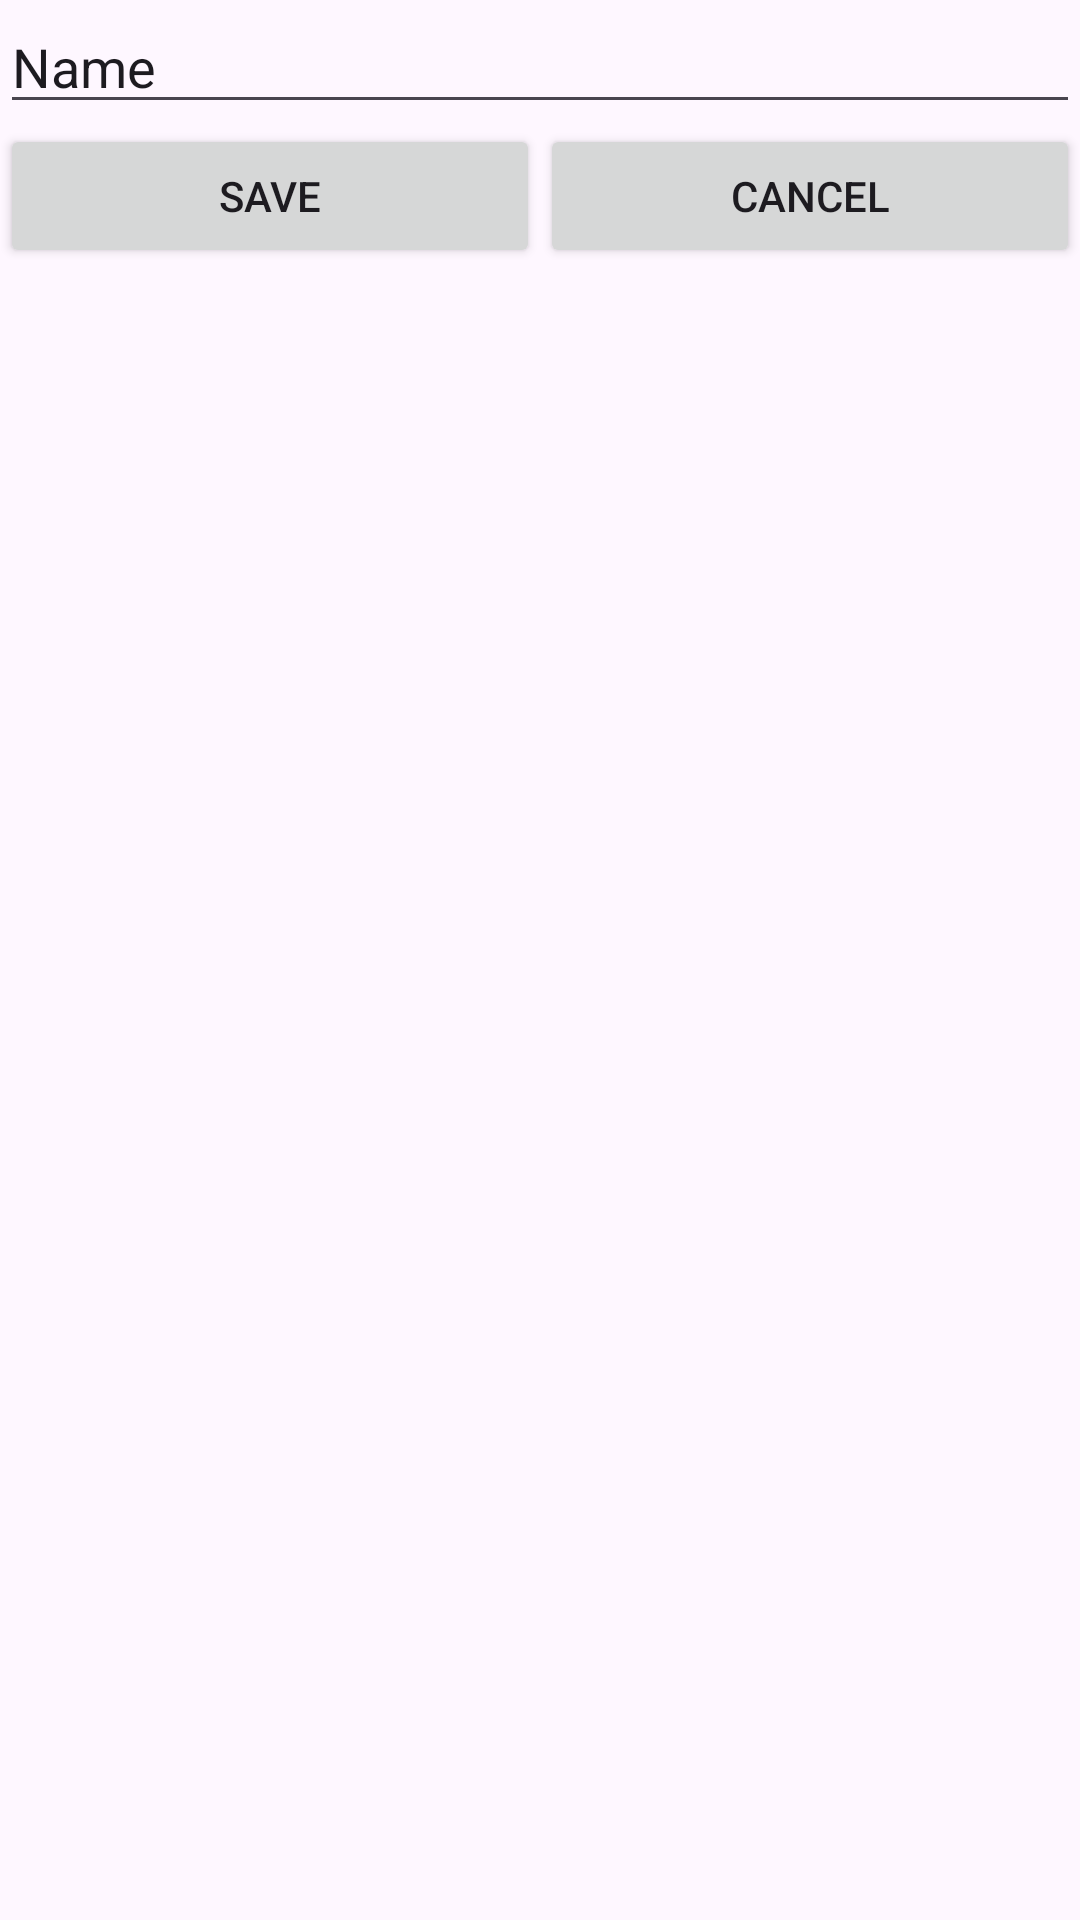

Layout XML and referenced resources for this Android screen:
<!-- AndroidManifest.xml: application theme Theme.Viewexamples -->
<!-- res/layout/activity_constraint_layout.xml -->
<?xml version="1.0" encoding="utf-8"?>
<androidx.constraintlayout.widget.ConstraintLayout xmlns:android="http://schemas.android.com/apk/res/android"
    xmlns:app="http://schemas.android.com/apk/res-auto"
    xmlns:tools="http://schemas.android.com/tools"
    android:layout_width="match_parent"
    android:layout_height="match_parent"
    tools:context=".ConstraintLayoutActivity">

    <EditText
        android:id="@+id/edittext_name"
        android:layout_width="0dp"
        android:layout_height="wrap_content"
        android:inputType="text"
        android:text="Name"
        app:layout_constraintEnd_toEndOf="parent"
        app:layout_constraintStart_toStartOf="parent"
        app:layout_constraintTop_toTopOf="parent" />

    <Button
        android:id="@+id/button_save"
        android:layout_width="0dp"
        android:layout_height="wrap_content"
        android:text="Save"
        app:layout_constraintEnd_toStartOf="@+id/button_cancel"
        app:layout_constraintStart_toStartOf="parent"
        app:layout_constraintTop_toBottomOf="@+id/edittext_name" />

    <Button
        android:id="@+id/button_cancel"
        android:layout_width="0dp"
        android:layout_height="wrap_content"
        android:text="Cancel"
        app:layout_constraintEnd_toEndOf="parent"
        app:layout_constraintStart_toEndOf="@+id/button_save"
        app:layout_constraintTop_toTopOf="@+id/button_save" />
</androidx.constraintlayout.widget.ConstraintLayout>
<!-- resources referenced by this layout -->
<resources>
  <style name="Theme.Viewexamples" parent="Base.Theme.Viewexamples" />
  <style name="Base.Theme.Viewexamples" parent="Theme.Material3.DayNight.NoActionBar">
          
          
      </style>
</resources>
